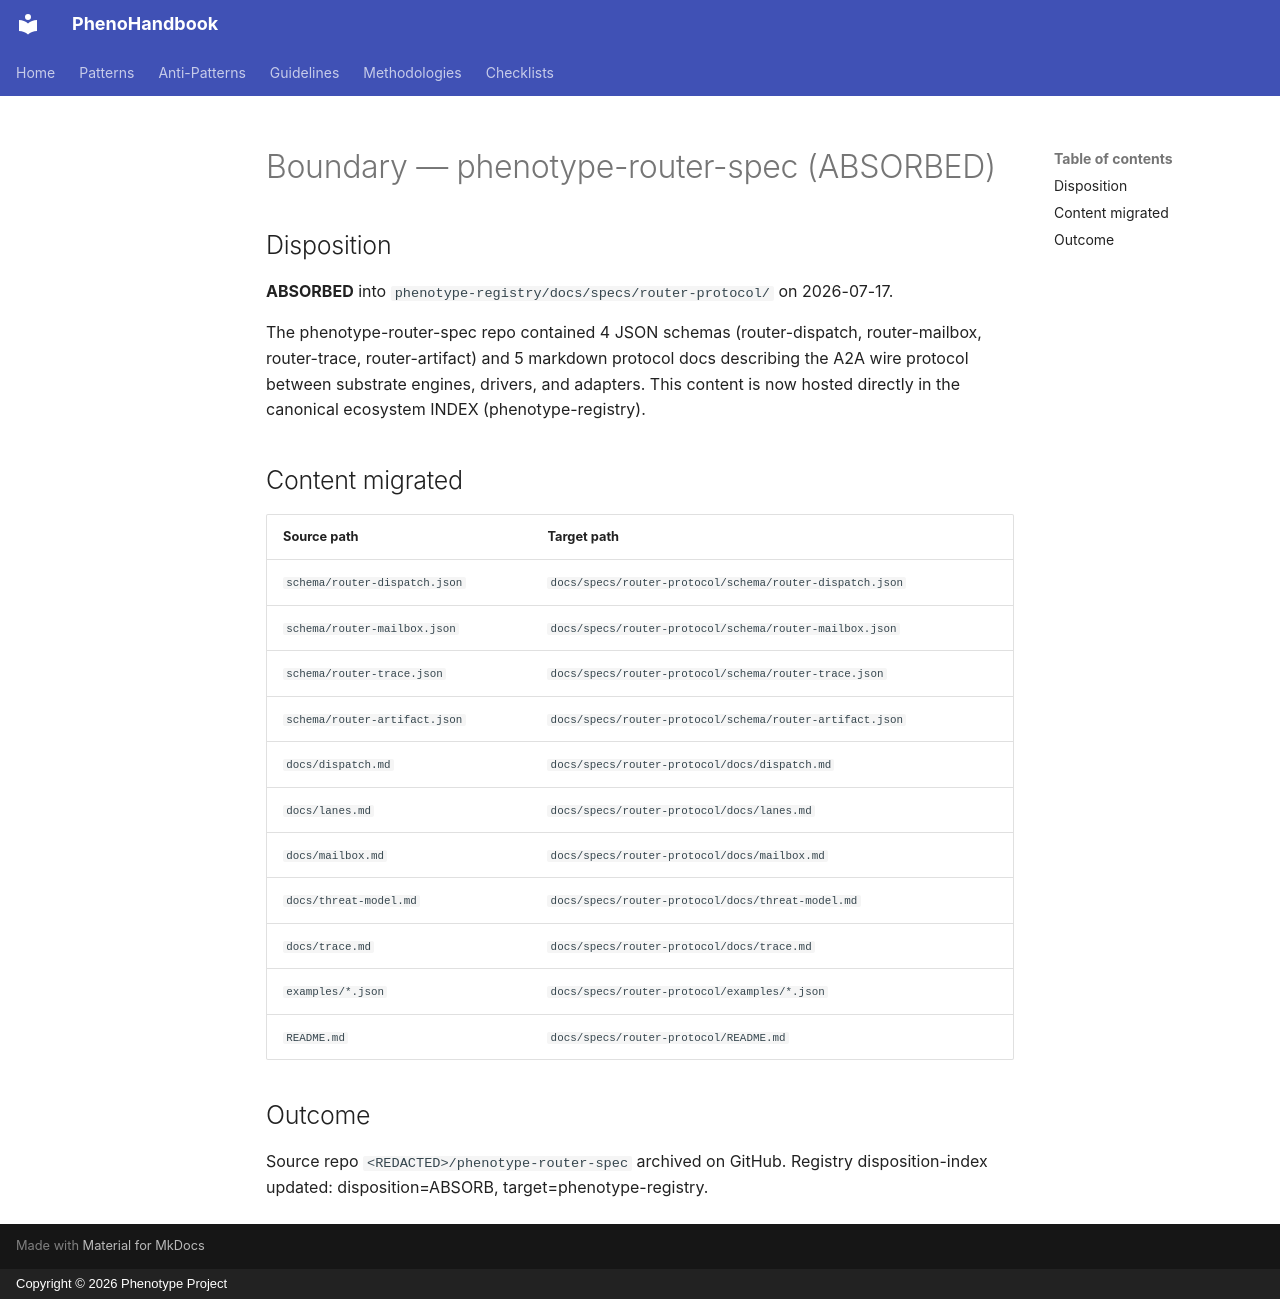

repository: KooshaPari/PhenoShared · page: boundary/phenotype-router-spec/index.html · generator: mkdocs · copyright: Copyright © 2026 Phenotype Project

---
repo: "phenotype-router-spec"
role: spec
status: absorbed
absorbed_into: "phenotype-registry"
absorbed_at: "docs/specs/router-protocol/"
absorbed_date: 2026-07-17
last_boundary_review: 2026-07-17
review_cadence: never (absorbed)
---

# Boundary — phenotype-router-spec (ABSORBED)

## Disposition

**ABSORBED** into `phenotype-registry/docs/specs/router-protocol/` on 2026-07-17.

The phenotype-router-spec repo contained 4 JSON schemas (router-dispatch, router-mailbox,
router-trace, router-artifact) and 5 markdown protocol docs describing the A2A wire protocol
between substrate engines, drivers, and adapters. This content is now hosted directly in the
canonical ecosystem INDEX (phenotype-registry).

## Content migrated

| Source path | Target path |
|-------------|-------------|
| `schema/router-dispatch.json` | `docs/specs/router-protocol/schema/router-dispatch.json` |
| `schema/router-mailbox.json` | `docs/specs/router-protocol/schema/router-mailbox.json` |
| `schema/router-trace.json` | `docs/specs/router-protocol/schema/router-trace.json` |
| `schema/router-artifact.json` | `docs/specs/router-protocol/schema/router-artifact.json` |
| `docs/dispatch.md` | `docs/specs/router-protocol/docs/dispatch.md` |
| `docs/lanes.md` | `docs/specs/router-protocol/docs/lanes.md` |
| `docs/mailbox.md` | `docs/specs/router-protocol/docs/mailbox.md` |
| `docs/threat-model.md` | `docs/specs/router-protocol/docs/threat-model.md` |
| `docs/trace.md` | `docs/specs/router-protocol/docs/trace.md` |
| `examples/*.json` | `docs/specs/router-protocol/examples/*.json` |
| `README.md` | `docs/specs/router-protocol/README.md` |

## Outcome

Source repo `<REDACTED>/phenotype-router-spec` archived on GitHub.
Registry disposition-index updated: disposition=ABSORB, target=phenotype-registry.
